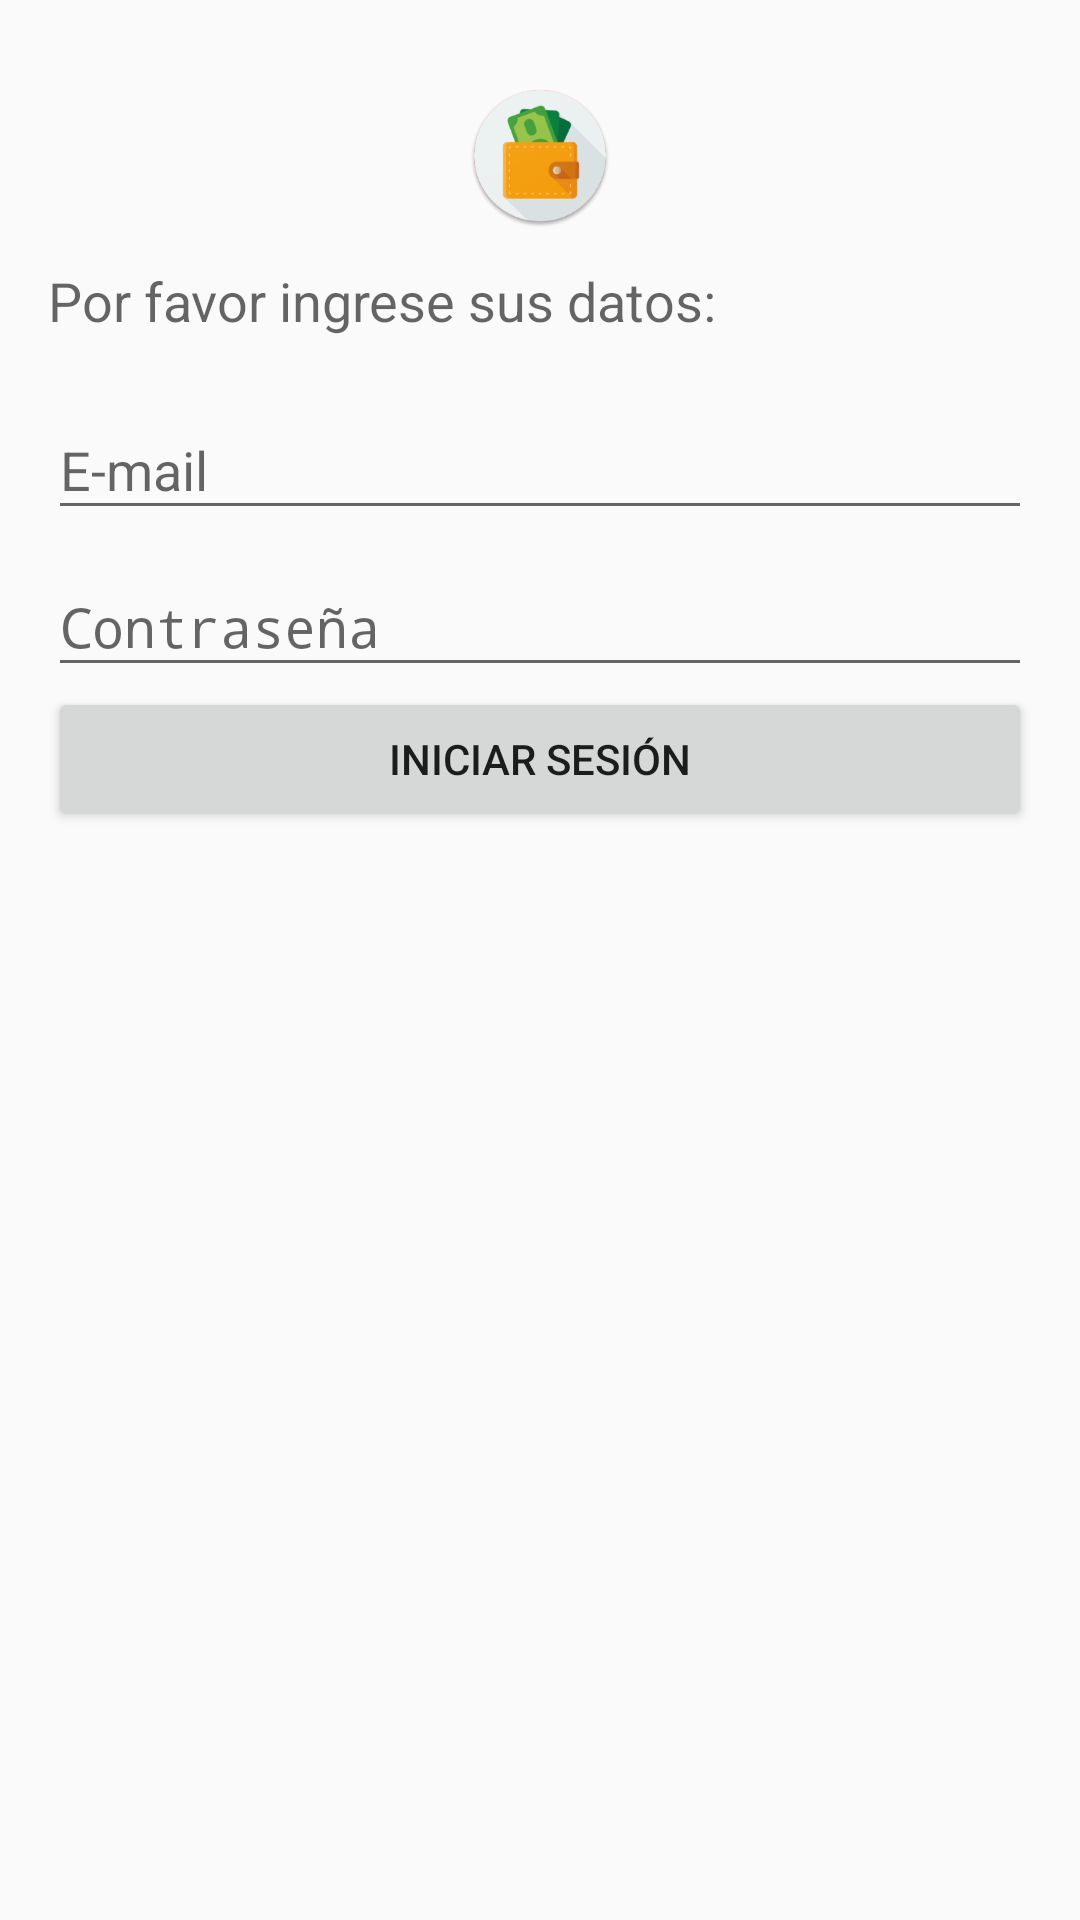

Android layout source for this screen:
<!-- AndroidManifest.xml: application theme AppTheme -->
<!-- res/layout/activity_login.xml -->
<?xml version="1.0" encoding="utf-8"?>
<LinearLayout xmlns:android="http://schemas.android.com/apk/res/android"
    xmlns:tools="http://schemas.android.com/tools"
    android:id="@+id/activity_main"
    android:layout_width="match_parent"
    android:layout_height="match_parent"
    android:padding="16dp"
    android:orientation="vertical"
    tools:context="com.youtube.sorcjc.billetero.ui.LoginActivity">

    <ImageView
        android:contentDescription="Application icon"
        android:layout_gravity="center"
        android:layout_margin="12dp"
        android:layout_width="wrap_content"
        android:layout_height="wrap_content"
        android:src="@mipmap/ic_launcher"/>

    <TextView
        android:text="Por favor ingrese sus datos:"
        android:textAppearance="@style/Base.TextAppearance.AppCompat.Medium"
        android:layout_width="wrap_content"
        android:layout_marginBottom="12dp"
        android:layout_height="wrap_content" />

    <android.support.design.widget.TextInputLayout
        android:layout_width="match_parent"
        android:layout_height="wrap_content">

        <EditText
            android:id="@+id/etEmail"
            android:layout_width="match_parent"
            android:inputType="textEmailAddress"
            android:layout_height="wrap_content"
            android:hint="E-mail" />

    </android.support.design.widget.TextInputLayout>

    <android.support.design.widget.TextInputLayout
        android:layout_width="match_parent"
        android:layout_height="wrap_content">

        <EditText
            android:id="@+id/etPassword"
            android:inputType="numberPassword"
            android:layout_width="match_parent"
            android:layout_height="wrap_content"
            android:hint="Contraseña" />

    </android.support.design.widget.TextInputLayout>

    <Button
        android:id="@+id/btnLogin"
        android:layout_width="match_parent"
        android:layout_height="wrap_content"
        android:text="Iniciar sesión"/>

</LinearLayout>
<!-- resources referenced by this layout -->
<resources>
  <!-- mipmap ic_launcher: png bitmap (mipmap-hdpi, 6073 bytes) -->
  <style name="AppTheme" parent="Theme.AppCompat.Light.DarkActionBar">
          
          <item name="colorPrimary">@color/colorPrimary</item>
          <item name="colorPrimaryDark">@color/colorPrimaryDark</item>
          <item name="colorAccent">@color/colorAccent</item>
      </style>
  <color name="colorPrimary">#CE2196F3</color>
  <color name="colorPrimaryDark">#1976D2</color>
  <color name="colorAccent">#ACD7EC</color>
</resources>
